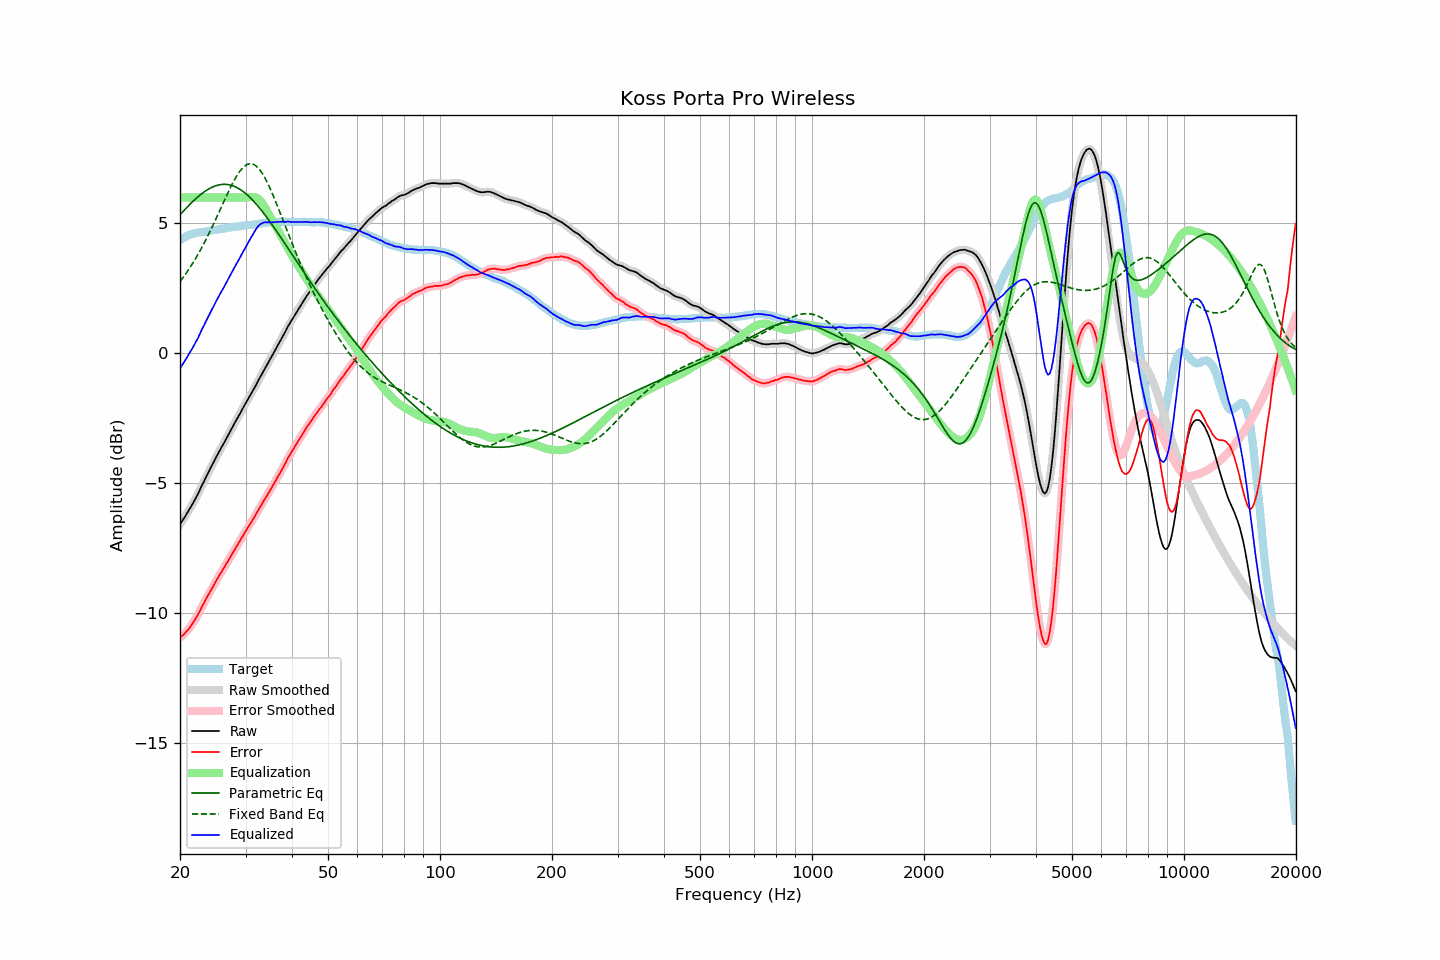

The data file committed next to this chart (first rows):
frequency, raw, error, smoothed, error_smoothed, equalization, parametric_eq, fixed_band_eq, equalized_raw, equalized_smoothed, target
20.00, -6.58, -10.94, -6.58, -10.94, 6.00, 5.33, 2.77, -0.58, -0.58, 4.36
20.20, -6.48, -10.88, -6.48, -10.88, 6.00, 5.40, 2.85, -0.48, -0.48, 4.40
20.40, -6.39, -10.83, -6.39, -10.83, 6.00, 5.47, 2.93, -0.39, -0.39, 4.44
20.61, -6.29, -10.76, -6.29, -10.76, 6.00, 5.53, 3.01, -0.29, -0.29, 4.47
20.81, -6.19, -10.70, -6.19, -10.70, 6.00, 5.60, 3.10, -0.19, -0.19, 4.51
21.02, -6.09, -10.64, -6.09, -10.63, 6.00, 5.66, 3.19, -0.09, -0.09, 4.55
21.23, -5.98, -10.55, -5.98, -10.55, 6.00, 5.72, 3.28, 0.02, 0.02, 4.57
21.44, -5.88, -10.47, -5.88, -10.47, 6.00, 5.79, 3.38, 0.12, 0.12, 4.59
21.66, -5.77, -10.38, -5.77, -10.37, 6.00, 5.85, 3.48, 0.23, 0.23, 4.61
21.87, -5.66, -10.27, -5.66, -10.28, 6.00, 5.90, 3.58, 0.34, 0.34, 4.62
22.09, -5.54, -10.17, -5.54, -10.18, 6.00, 5.96, 3.68, 0.46, 0.46, 4.64
22.31, -5.43, -10.07, -5.42, -10.07, 6.00, 6.02, 3.79, 0.57, 0.58, 4.65
22.54, -5.30, -9.96, -5.29, -9.95, 6.00, 6.07, 3.90, 0.70, 0.71, 4.66
22.76, -5.16, -9.82, -5.17, -9.83, 6.00, 6.12, 4.01, 0.84, 0.83, 4.66
22.99, -5.03, -9.69, -5.04, -9.70, 6.00, 6.17, 4.12, 0.97, 0.96, 4.66
23.22, -4.92, -9.59, -4.91, -9.58, 6.00, 6.21, 4.24, 1.08, 1.09, 4.67
23.45, -4.78, -9.46, -4.79, -9.47, 6.00, 6.25, 4.36, 1.22, 1.21, 4.68
23.69, -4.66, -9.36, -4.66, -9.35, 6.00, 6.29, 4.48, 1.34, 1.34, 4.69
23.92, -4.54, -9.24, -4.53, -9.24, 6.00, 6.33, 4.61, 1.46, 1.47, 4.70
24.16, -4.41, -9.13, -4.41, -9.14, 6.00, 6.36, 4.73, 1.59, 1.59, 4.72
24.40, -4.29, -9.03, -4.29, -9.03, 6.00, 6.39, 4.86, 1.71, 1.71, 4.74
24.65, -4.18, -8.92, -4.17, -8.92, 6.00, 6.42, 5.00, 1.82, 1.83, 4.74
24.89, -4.05, -8.80, -4.05, -8.80, 6.00, 6.44, 5.13, 1.95, 1.95, 4.75
25.14, -3.93, -8.69, -3.93, -8.69, 6.00, 6.46, 5.26, 2.07, 2.07, 4.76
25.39, -3.82, -8.59, -3.81, -8.59, 6.00, 6.48, 5.40, 2.18, 2.19, 4.77
25.65, -3.70, -8.49, -3.70, -8.49, 6.00, 6.49, 5.53, 2.30, 2.30, 4.79
25.91, -3.59, -8.38, -3.59, -8.39, 6.00, 6.50, 5.67, 2.41, 2.41, 4.79
26.16, -3.49, -8.29, -3.48, -8.28, 6.00, 6.50, 5.81, 2.51, 2.52, 4.80
26.43, -3.37, -8.18, -3.37, -8.18, 6.00, 6.50, 5.94, 2.63, 2.63, 4.81
26.69, -3.25, -8.07, -3.25, -8.08, 6.00, 6.50, 6.07, 2.75, 2.75, 4.82
26.96, -3.14, -7.98, -3.14, -7.97, 6.00, 6.49, 6.21, 2.86, 2.86, 4.84
27.23, -3.02, -7.87, -3.02, -7.87, 6.00, 6.48, 6.33, 2.98, 2.98, 4.85
27.50, -2.91, -7.77, -2.91, -7.76, 6.00, 6.46, 6.46, 3.09, 3.09, 4.86
27.77, -2.80, -7.65, -2.79, -7.66, 6.00, 6.44, 6.58, 3.20, 3.21, 4.85
28.05, -2.68, -7.55, -2.68, -7.55, 6.00, 6.42, 6.69, 3.32, 3.32, 4.87
28.33, -2.57, -7.44, -2.57, -7.45, 6.00, 6.39, 6.80, 3.43, 3.43, 4.87
28.62, -2.46, -7.34, -2.46, -7.34, 6.00, 6.36, 6.90, 3.54, 3.54, 4.88
28.90, -2.35, -7.24, -2.35, -7.24, 6.00, 6.32, 6.99, 3.65, 3.65, 4.89
29.19, -2.24, -7.13, -2.24, -7.14, 6.00, 6.28, 7.07, 3.76, 3.76, 4.89
29.48, -2.12, -7.04, -2.12, -7.03, 6.00, 6.24, 7.14, 3.88, 3.88, 4.92
29.78, -2.01, -6.93, -2.01, -6.93, 6.00, 6.19, 7.19, 3.99, 3.99, 4.92
30.08, -1.90, -6.83, -1.90, -6.83, 6.00, 6.14, 7.24, 4.10, 4.10, 4.93
30.38, -1.79, -6.72, -1.79, -6.72, 6.00, 6.09, 7.27, 4.21, 4.21, 4.93
30.68, -1.68, -6.63, -1.68, -6.62, 6.01, 6.03, 7.29, 4.33, 4.32, 4.95
30.99, -1.58, -6.53, -1.58, -6.52, 6.02, 5.97, 7.29, 4.43, 4.44, 4.94
31.30, -1.47, -6.42, -1.47, -6.43, 6.02, 5.91, 7.29, 4.55, 4.55, 4.95
31.61, -1.36, -6.32, -1.36, -6.32, 6.02, 5.84, 7.26, 4.66, 4.65, 4.96
31.93, -1.25, -6.22, -1.25, -6.21, 6.00, 5.77, 7.22, 4.75, 4.75, 4.97
32.24, -1.13, -6.10, -1.13, -6.11, 5.97, 5.70, 7.17, 4.84, 4.84, 4.97
32.57, -1.01, -6.00, -1.01, -6.00, 5.93, 5.63, 7.11, 4.92, 4.91, 4.99
32.89, -0.90, -5.90, -0.90, -5.89, 5.87, 5.55, 7.03, 4.97, 4.97, 5.00
33.22, -0.79, -5.79, -0.79, -5.79, 5.79, 5.48, 6.94, 5.00, 5.01, 5.00
33.55, -0.67, -5.68, -0.67, -5.69, 5.70, 5.40, 6.84, 5.04, 5.03, 5.01
33.89, -0.56, -5.58, -0.56, -5.58, 5.60, 5.32, 6.73, 5.04, 5.04, 5.02
34.23, -0.45, -5.48, -0.45, -5.48, 5.50, 5.23, 6.61, 5.04, 5.05, 5.03
34.57, -0.34, -5.38, -0.34, -5.38, 5.38, 5.15, 6.48, 5.04, 5.04, 5.04
34.92, -0.23, -5.27, -0.23, -5.27, 5.27, 5.06, 6.35, 5.04, 5.04, 5.04
35.27, -0.12, -5.17, -0.12, -5.16, 5.16, 4.98, 6.21, 5.04, 5.04, 5.04
35.62, -0.01, -5.06, -0.01, -5.06, 5.06, 4.89, 6.07, 5.05, 5.05, 5.05
35.97, 0.10, -4.95, 0.10, -4.95, 4.95, 4.80, 5.92, 5.05, 5.05, 5.05
... 635 more rows
